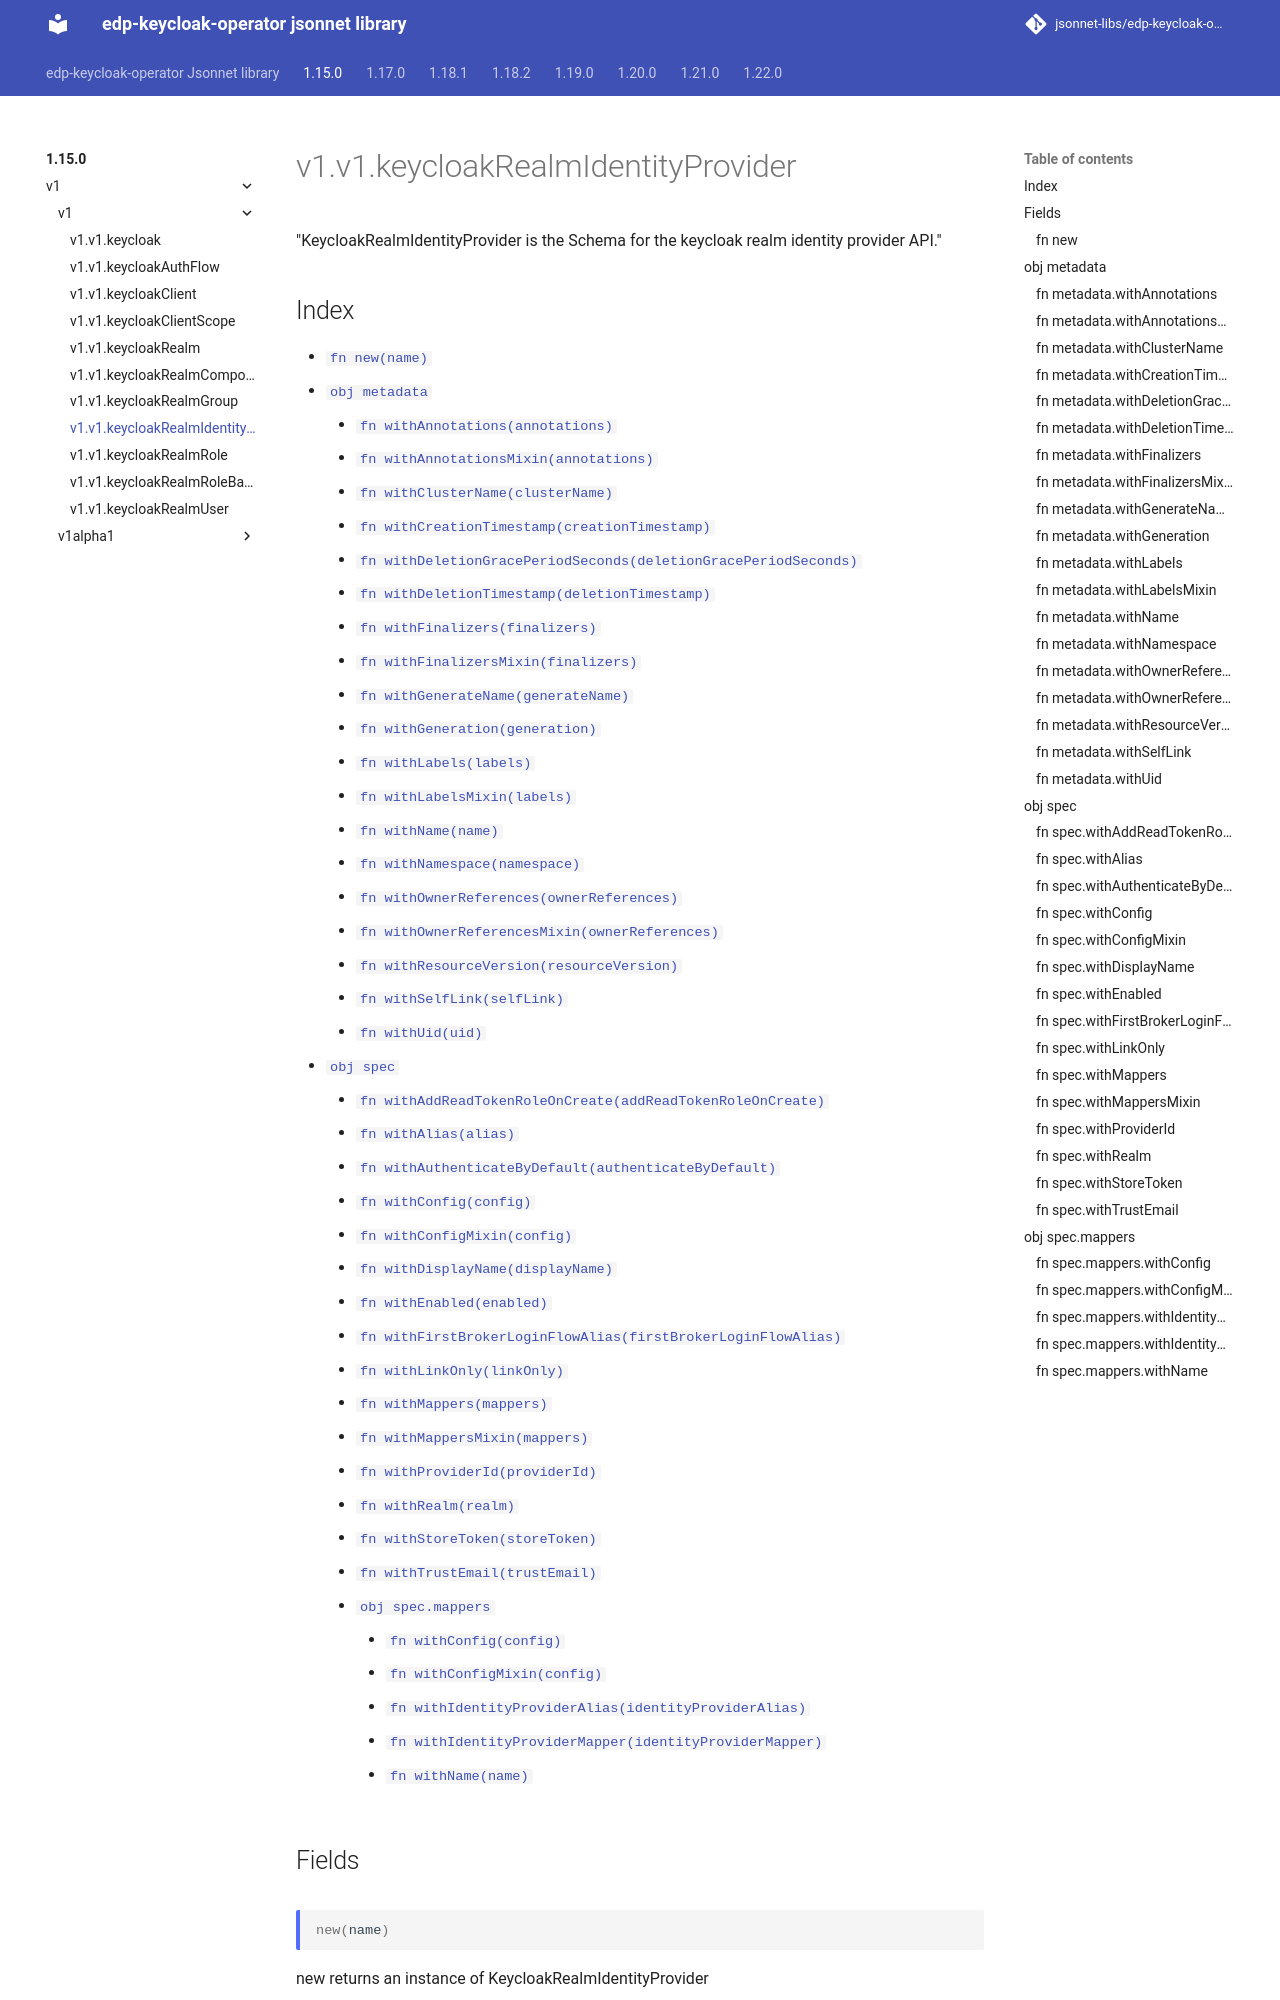

repository: jsonnet-libs/edp-keycloak-operator-libsonnet · page: 1.15.0/v1/v1/keycloakRealmIdentityProvider/index.html · generator: mkdocs

---
permalink: /1.15.0/v1/v1/keycloakRealmIdentityProvider/
---

# v1.v1.keycloakRealmIdentityProvider

"KeycloakRealmIdentityProvider is the Schema for the keycloak realm identity provider API."

## Index

* [`fn new(name)`](#fn-new)
* [`obj metadata`](#obj-metadata)
  * [`fn withAnnotations(annotations)`](#fn-metadatawithannotations)
  * [`fn withAnnotationsMixin(annotations)`](#fn-metadatawithannotationsmixin)
  * [`fn withClusterName(clusterName)`](#fn-metadatawithclustername)
  * [`fn withCreationTimestamp(creationTimestamp)`](#fn-metadatawithcreationtimestamp)
  * [`fn withDeletionGracePeriodSeconds(deletionGracePeriodSeconds)`](#fn-metadatawithdeletiongraceperiodseconds)
  * [`fn withDeletionTimestamp(deletionTimestamp)`](#fn-metadatawithdeletiontimestamp)
  * [`fn withFinalizers(finalizers)`](#fn-metadatawithfinalizers)
  * [`fn withFinalizersMixin(finalizers)`](#fn-metadatawithfinalizersmixin)
  * [`fn withGenerateName(generateName)`](#fn-metadatawithgeneratename)
  * [`fn withGeneration(generation)`](#fn-metadatawithgeneration)
  * [`fn withLabels(labels)`](#fn-metadatawithlabels)
  * [`fn withLabelsMixin(labels)`](#fn-metadatawithlabelsmixin)
  * [`fn withName(name)`](#fn-metadatawithname)
  * [`fn withNamespace(namespace)`](#fn-metadatawithnamespace)
  * [`fn withOwnerReferences(ownerReferences)`](#fn-metadatawithownerreferences)
  * [`fn withOwnerReferencesMixin(ownerReferences)`](#fn-metadatawithownerreferencesmixin)
  * [`fn withResourceVersion(resourceVersion)`](#fn-metadatawithresourceversion)
  * [`fn withSelfLink(selfLink)`](#fn-metadatawithselflink)
  * [`fn withUid(uid)`](#fn-metadatawithuid)
* [`obj spec`](#obj-spec)
  * [`fn withAddReadTokenRoleOnCreate(addReadTokenRoleOnCreate)`](#fn-specwithaddreadtokenroleoncreate)
  * [`fn withAlias(alias)`](#fn-specwithalias)
  * [`fn withAuthenticateByDefault(authenticateByDefault)`](#fn-specwithauthenticatebydefault)
  * [`fn withConfig(config)`](#fn-specwithconfig)
  * [`fn withConfigMixin(config)`](#fn-specwithconfigmixin)
  * [`fn withDisplayName(displayName)`](#fn-specwithdisplayname)
  * [`fn withEnabled(enabled)`](#fn-specwithenabled)
  * [`fn withFirstBrokerLoginFlowAlias(firstBrokerLoginFlowAlias)`](#fn-specwithfirstbrokerloginflowalias)
  * [`fn withLinkOnly(linkOnly)`](#fn-specwithlinkonly)
  * [`fn withMappers(mappers)`](#fn-specwithmappers)
  * [`fn withMappersMixin(mappers)`](#fn-specwithmappersmixin)
  * [`fn withProviderId(providerId)`](#fn-specwithproviderid)
  * [`fn withRealm(realm)`](#fn-specwithrealm)
  * [`fn withStoreToken(storeToken)`](#fn-specwithstoretoken)
  * [`fn withTrustEmail(trustEmail)`](#fn-specwithtrustemail)
  * [`obj spec.mappers`](#obj-specmappers)
    * [`fn withConfig(config)`](#fn-specmapperswithconfig)
    * [`fn withConfigMixin(config)`](#fn-specmapperswithconfigmixin)
    * [`fn withIdentityProviderAlias(identityProviderAlias)`](#fn-specmapperswithidentityprovideralias)
    * [`fn withIdentityProviderMapper(identityProviderMapper)`](#fn-specmapperswithidentityprovidermapper)
    * [`fn withName(name)`](#fn-specmapperswithname)

## Fields

### fn new

```ts
new(name)
```

new returns an instance of KeycloakRealmIdentityProvider

## obj metadata

"ObjectMeta is metadata that all persisted resources must have, which includes all objects users must create."
